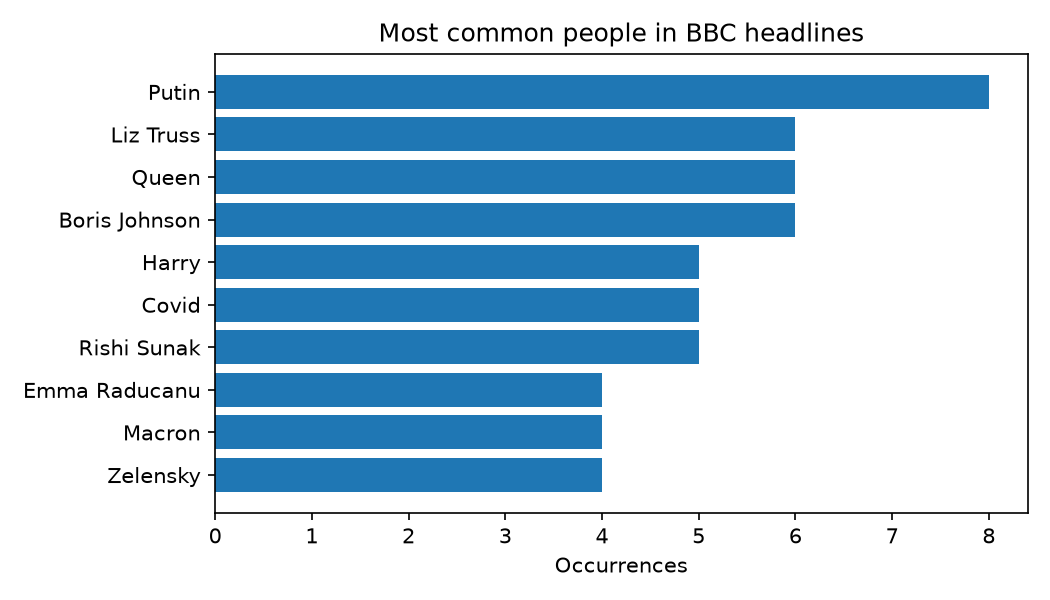

The data file committed next to this chart (first rows):
entity, count
Putin, 8
Liz Truss, 6
Queen, 6
Boris Johnson, 6
Harry, 5
Covid, 5
Rishi Sunak, 5
Emma Raducanu, 4
Macron, 4
Zelensky, 4
